Photos from the image-classification dataset "AppleBalanced" in the GitHub repository Kuroi042/Leaffliction. Its 3 classes are: apple black rot, apple rust, apple scab.

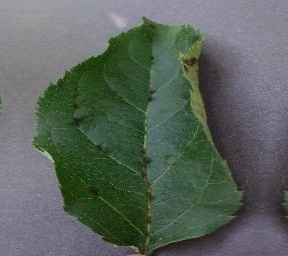
Label: apple scab

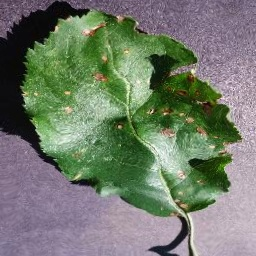
Label: apple black rot

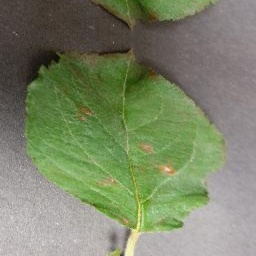
Label: apple rust

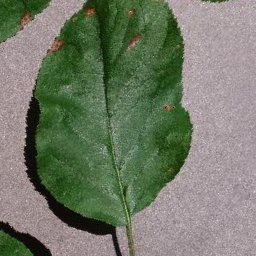
Label: apple black rot

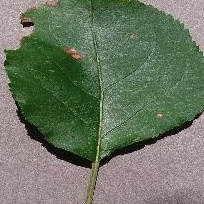
Label: apple black rot

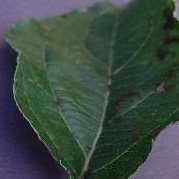
Label: apple scab
